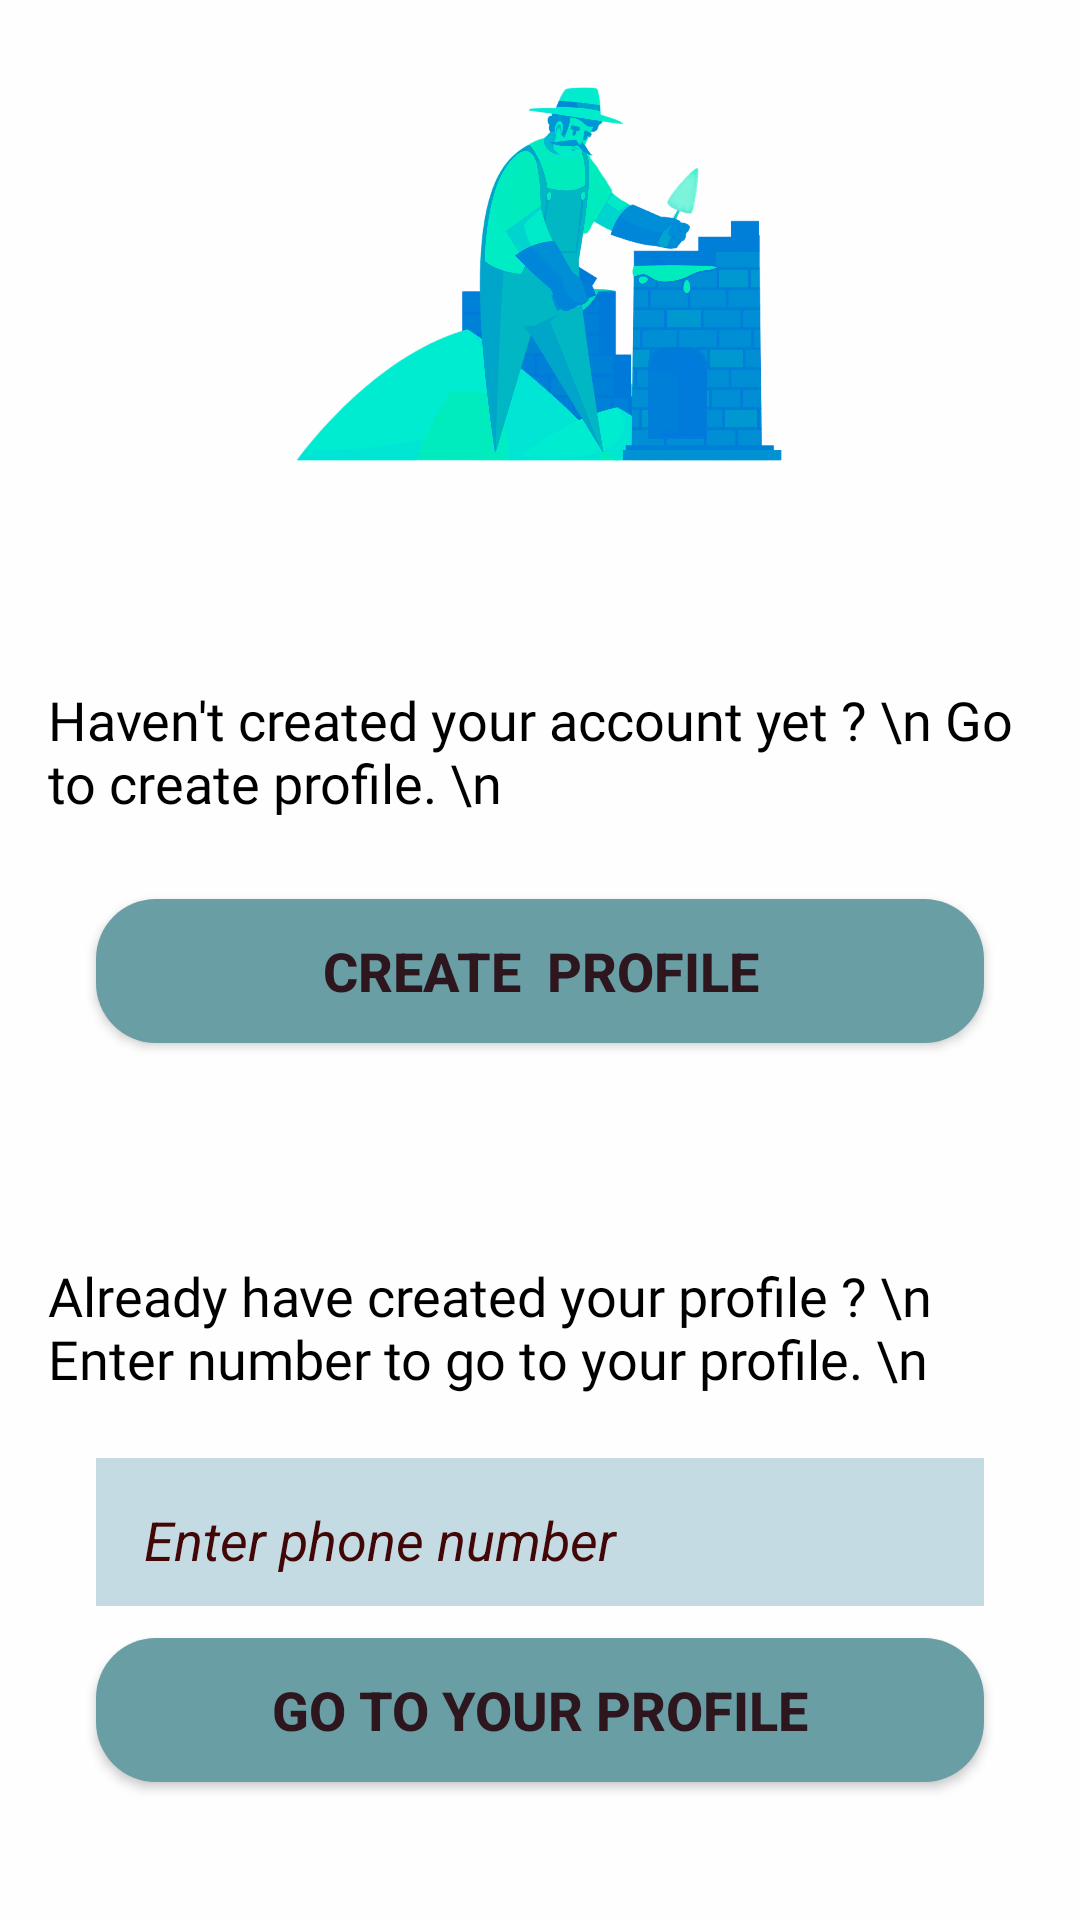

Produce the Android XML layout that renders to this screen, including the resource entries it uses.
<!-- AndroidManifest.xml: application theme Theme.WorkerProvider -->
<!-- res/layout/activity_worker_register.xml -->
<?xml version="1.0" encoding="utf-8"?>
<layout
    xmlns:android="http://schemas.android.com/apk/res/android"
    xmlns:app="http://schemas.android.com/apk/res-auto"
    xmlns:tools="http://schemas.android.com/tools">

    <androidx.constraintlayout.widget.ConstraintLayout
        android:layout_width="match_parent"
        android:layout_height="match_parent"
        android:layout_margin="0dp"
        android:background="#FEFEFE">


        <ImageView
            android:id="@+id/imageView5"
            android:layout_width="200dp"
            android:layout_height="180dp"
            android:contentDescription="@string/image"
            app:layout_constraintBottom_toBottomOf="parent"
            app:layout_constraintEnd_toEndOf="parent"
            app:layout_constraintHorizontal_bias="0.497"
            app:layout_constraintStart_toStartOf="parent"
            app:layout_constraintTop_toTopOf="parent"
            app:layout_constraintVertical_bias="0.003"
            app:srcCompat="@drawable/img_3" />

        <EditText
            android:id="@+id/editText_PhoneNumber"
            android:layout_width="match_parent"
            android:layout_height="wrap_content"
            android:autofillHints=""
            android:background="#A3A5C9D7"
            android:ems="10"
            android:hint="Enter phone number"
            android:inputType="phone"
            android:paddingStart="16dp"
            android:paddingTop="15dp"
            android:paddingEnd="8dp"
            android:paddingBottom="10dp"
            android:textColor="@color/black"
            android:textColorHint="#420606"
            android:textSize="18sp"
            android:textStyle="italic"
            android:layout_marginStart="32dp"
            android:layout_marginEnd="32dp"
            app:layout_constraintBottom_toTopOf="@+id/goToProfileButton"
            app:layout_constraintEnd_toEndOf="parent"
            app:layout_constraintHorizontal_bias="0.5"
            app:layout_constraintStart_toStartOf="parent"
            app:layout_constraintTop_toBottomOf="@+id/editText_OTP2"
            app:layout_constraintVertical_bias="0.5" />

        <TextView
            android:id="@+id/editText_OTP"
            android:layout_width="match_parent"
            android:layout_height="wrap_content"
            android:fontFamily="@font/adamina"
            android:paddingStart="16dp"
            android:paddingTop="15dp"
            android:paddingEnd="8dp"
            android:paddingBottom="10dp"
            android:text="Haven't created your account yet ? \n Go to create profile. \n"
            android:textColor="@color/black"
            android:textColorHint="#420606"
            android:textSize="18sp"
            app:layout_constraintBottom_toTopOf="@+id/createProfileButton"
            app:layout_constraintEnd_toEndOf="parent"
            app:layout_constraintHorizontal_bias="0.0"
            app:layout_constraintStart_toStartOf="parent"
            app:layout_constraintTop_toBottomOf="@+id/imageView5"
            app:layout_constraintVertical_bias="0.65" />

        <TextView
            android:id="@+id/editText_OTP2"
            android:layout_width="match_parent"
            android:layout_height="wrap_content"
            android:layout_marginTop="16dp"
            android:fontFamily="@font/adamina"
            android:paddingStart="16dp"
            android:paddingTop="15dp"
            android:paddingEnd="8dp"
            android:paddingBottom="10dp"
            android:text="Already have created your profile ? \n Enter number to go to your profile. \n"
            android:textColor="@color/black"
            android:textColorHint="#420606"
            android:textSize="18sp"
            app:layout_constraintBottom_toTopOf="@+id/goToProfileButton"
            app:layout_constraintEnd_toEndOf="parent"
            app:layout_constraintHorizontal_bias="0.0"
            app:layout_constraintStart_toStartOf="parent"
            app:layout_constraintTop_toBottomOf="@+id/createProfileButton"
            app:layout_constraintVertical_bias="0.365" />

        <androidx.appcompat.widget.AppCompatButton
            android:id="@+id/goToProfileButton"
            android:layout_width="match_parent"
            android:layout_height="wrap_content"
            android:background="@drawable/button_background_3"
            android:text="Go to your profile"
            android:textColor="#2E161F"
            android:textSize="18sp"
            android:textStyle="bold"
            android:layout_marginStart="32dp"
            android:layout_marginEnd="32dp"
            app:layout_constraintBottom_toBottomOf="parent"
            app:layout_constraintEnd_toEndOf="parent"
            app:layout_constraintHorizontal_bias="0.0"
            app:layout_constraintStart_toStartOf="parent"
            app:layout_constraintTop_toBottomOf="@+id/createProfileButton"
            app:layout_constraintVertical_bias="0.812" />

        <androidx.appcompat.widget.AppCompatButton
            android:id="@+id/createProfileButton"
            android:layout_width="match_parent"
            android:layout_height="wrap_content"
            android:background="@drawable/button_background_3"
            android:text="Create  Profile"
            android:textColor="#2E161F"
            android:textSize="18sp"
            android:textStyle="bold"
            android:layout_marginStart="32dp"
            android:layout_marginEnd="32dp"
            app:layout_constraintBottom_toBottomOf="parent"
            app:layout_constraintEnd_toEndOf="parent"
            app:layout_constraintHorizontal_bias="0.0"
            app:layout_constraintStart_toStartOf="parent"
            app:layout_constraintTop_toBottomOf="@+id/imageView5"
            app:layout_constraintVertical_bias="0.288" />


    </androidx.constraintlayout.widget.ConstraintLayout>
</layout>
<!-- resources referenced by this layout -->
<resources>
  <color name="black">#FF000000</color>
  <!-- drawable button_background_3 (drawable) -->
  <?xml version="1.0" encoding="utf-8"?>
  <shape xmlns:android="http://schemas.android.com/apk/res/android"
      android:shape="rectangle">
      <corners android:radius="20dp" />
      <solid android:color="#689EA4" />
      <stroke android:color="#E8EAF6"/>
  </shape>
  <!-- drawable img_3: png bitmap (drawable, 882733 bytes) -->
  <string name="image">Image</string>
  <style name="Theme.WorkerProvider" parent="Base.Theme.WorkerProvider" />
  <style name="Base.Theme.WorkerProvider" parent="Theme.Material3.DayNight">
          
          
          <item name="colorPrimaryDark">@color/brown</item>
          <item name="actionBarStyle">@style/CustomActionBar</item>
          
      </style>
  <color name="brown">#A6CAD8</color>
  <style name="CustomActionBar" parent="@style/Widget.Material3.ActionBar.Solid">
          <item name="background">@color/new_color</item>
          <item name="titleTextStyle">@style/CustomActionBarTitle</item>
      </style>
  <color name="new_color">#689FA5</color>
  <style name="CustomActionBarTitle" parent="TextAppearance.Material3.ActionBar.Title">
          <item name="android:textColor">@android:color/white</item>
          <item name="android:textSize">25sp</item>
          <item name="android:textStyle">bold</item>
          <item name="title">@string/app_name</item>
      </style>
  <string name="app_name">Worker Provider</string>
</resources>
